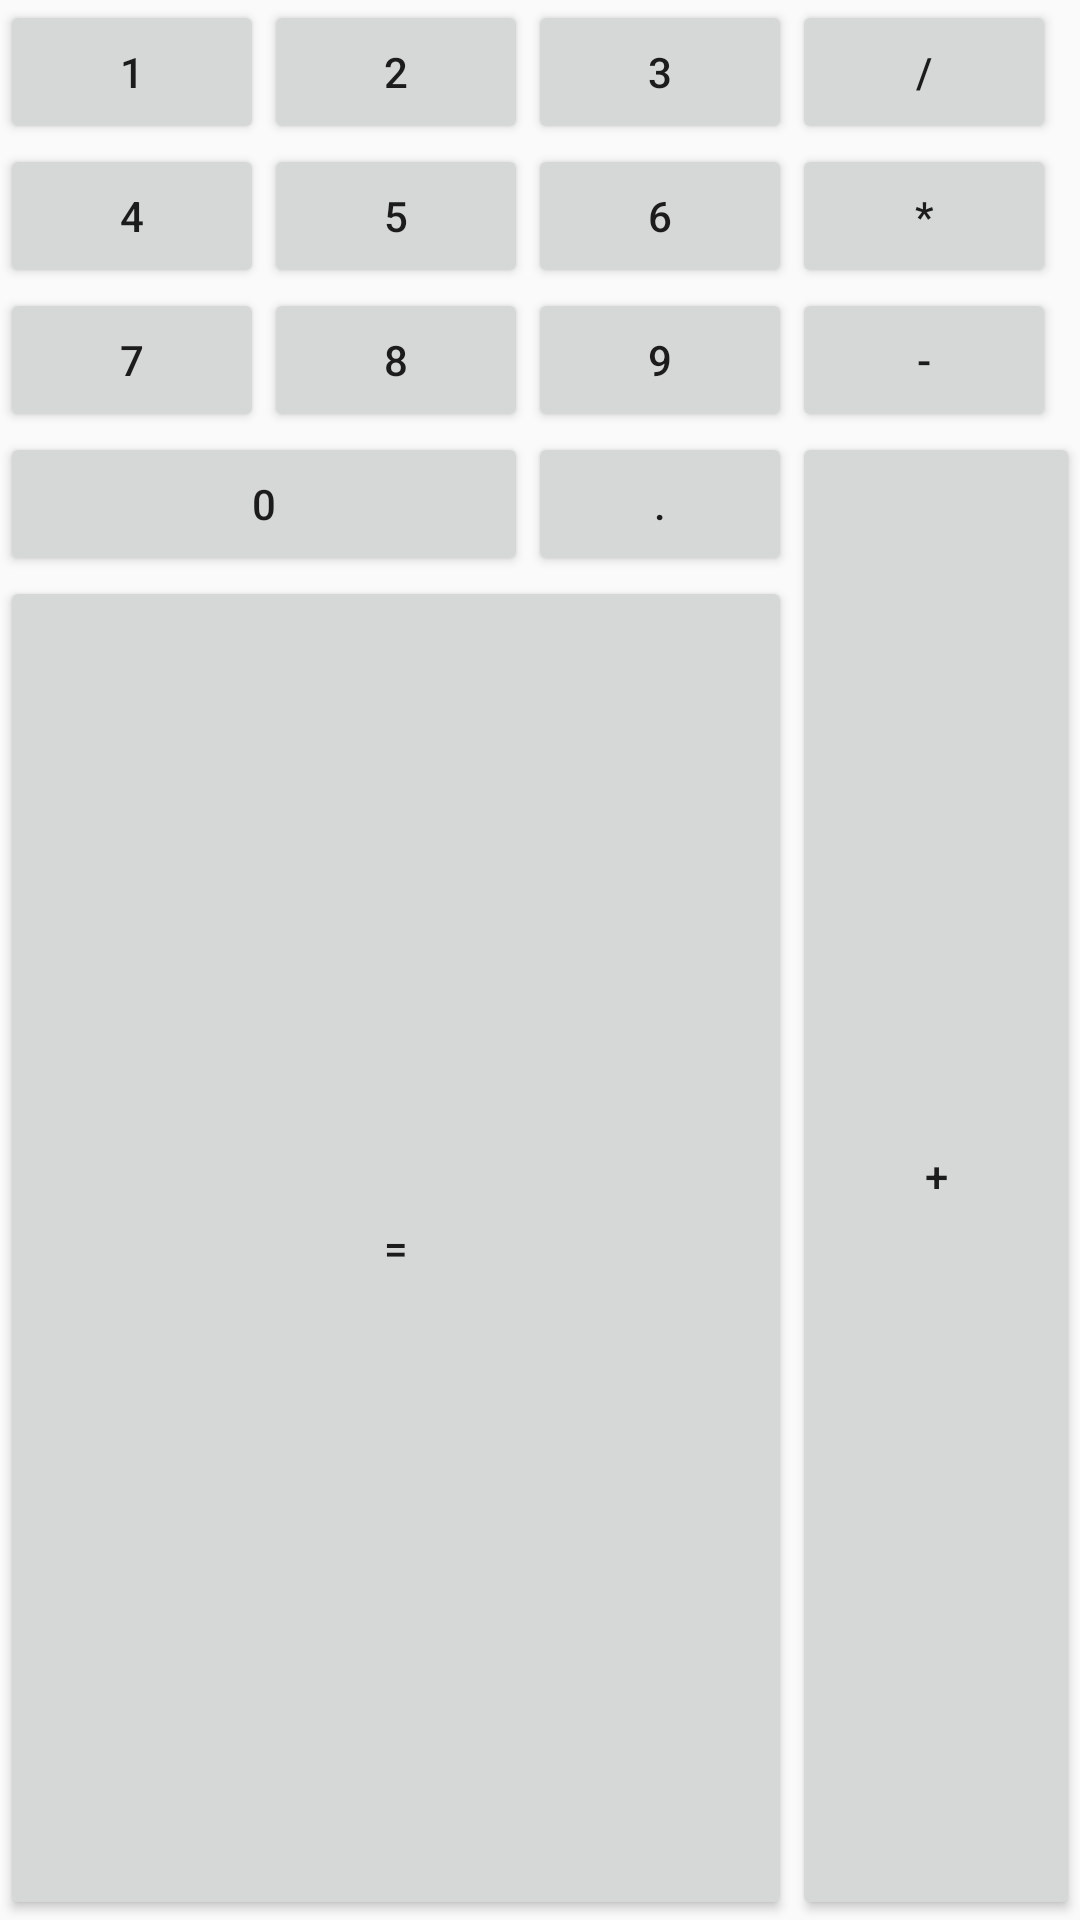

Here is an Android app screen rendered from its layout file. Give the layout XML and the strings, colors and styles it references.
<!-- AndroidManifest.xml: application theme Theme.FirstProject -->
<!-- res/layout/activity_grid.xml -->
<?xml version="1.0" encoding="utf-8"?>
<GridLayout xmlns:android="http://schemas.android.com/apk/res/android"
    xmlns:app="http://schemas.android.com/apk/res-auto"
    xmlns:tools="http://schemas.android.com/tools"
    android:layout_width="wrap_content"
    android:layout_height="wrap_content"
    android:columnCount="4"
    android:orientation="horizontal"
    android:rowCount="5"
    tools:context=".GridActivity">

    <Button android:text="1" />

    <Button android:text="2" />

    <Button android:text="3" />

    <Button android:text="/" />

    <Button android:text="4" />

    <Button android:text="5" />

    <Button android:text="6" />

    <Button android:text="*" />

    <Button android:text="7" />

    <Button android:text="8" />

    <Button android:text="9" />

    <Button android:text="-" />

    
    <Button
        android:layout_columnSpan="2"
        android:layout_gravity="fill"
        android:text="0" />

    <Button android:text="." />
    
    <Button
        android:layout_rowSpan="2"
        android:layout_gravity="fill"
        android:text="+" />

    <Button
        android:layout_columnSpan="3"
        android:layout_gravity="fill"
        android:text="=" />
</GridLayout>
<!-- resources referenced by this layout -->
<resources>
  <style name="Theme.FirstProject" parent="Theme.MaterialComponents.DayNight.DarkActionBar.Bridge">
          
          <item name="colorPrimary">@color/purple_500</item>
          <item name="colorPrimaryVariant">@color/purple_700</item>
          <item name="colorOnPrimary">@color/white</item>
          
          <item name="colorSecondary">@color/teal_200</item>
          <item name="colorSecondaryVariant">@color/teal_700</item>
          <item name="colorOnSecondary">@color/black</item>
          
          <item name="android:statusBarColor" tools:targetApi="21">?attr/colorPrimaryVariant</item>
          
      </style>
  <!-- not gathered from this repository: default colours our renderer supplied (Android Studio template values) -->
  <color name="purple_500">#FF6200EE</color>
  <color name="purple_700">#FF3700B3</color>
  <color name="teal_200">#FF03DAC5</color>
  <color name="teal_700">#FF018786</color>
  <color name="black">#FF000000</color>
  <color name="white">#FFFFFFFF</color>
</resources>
